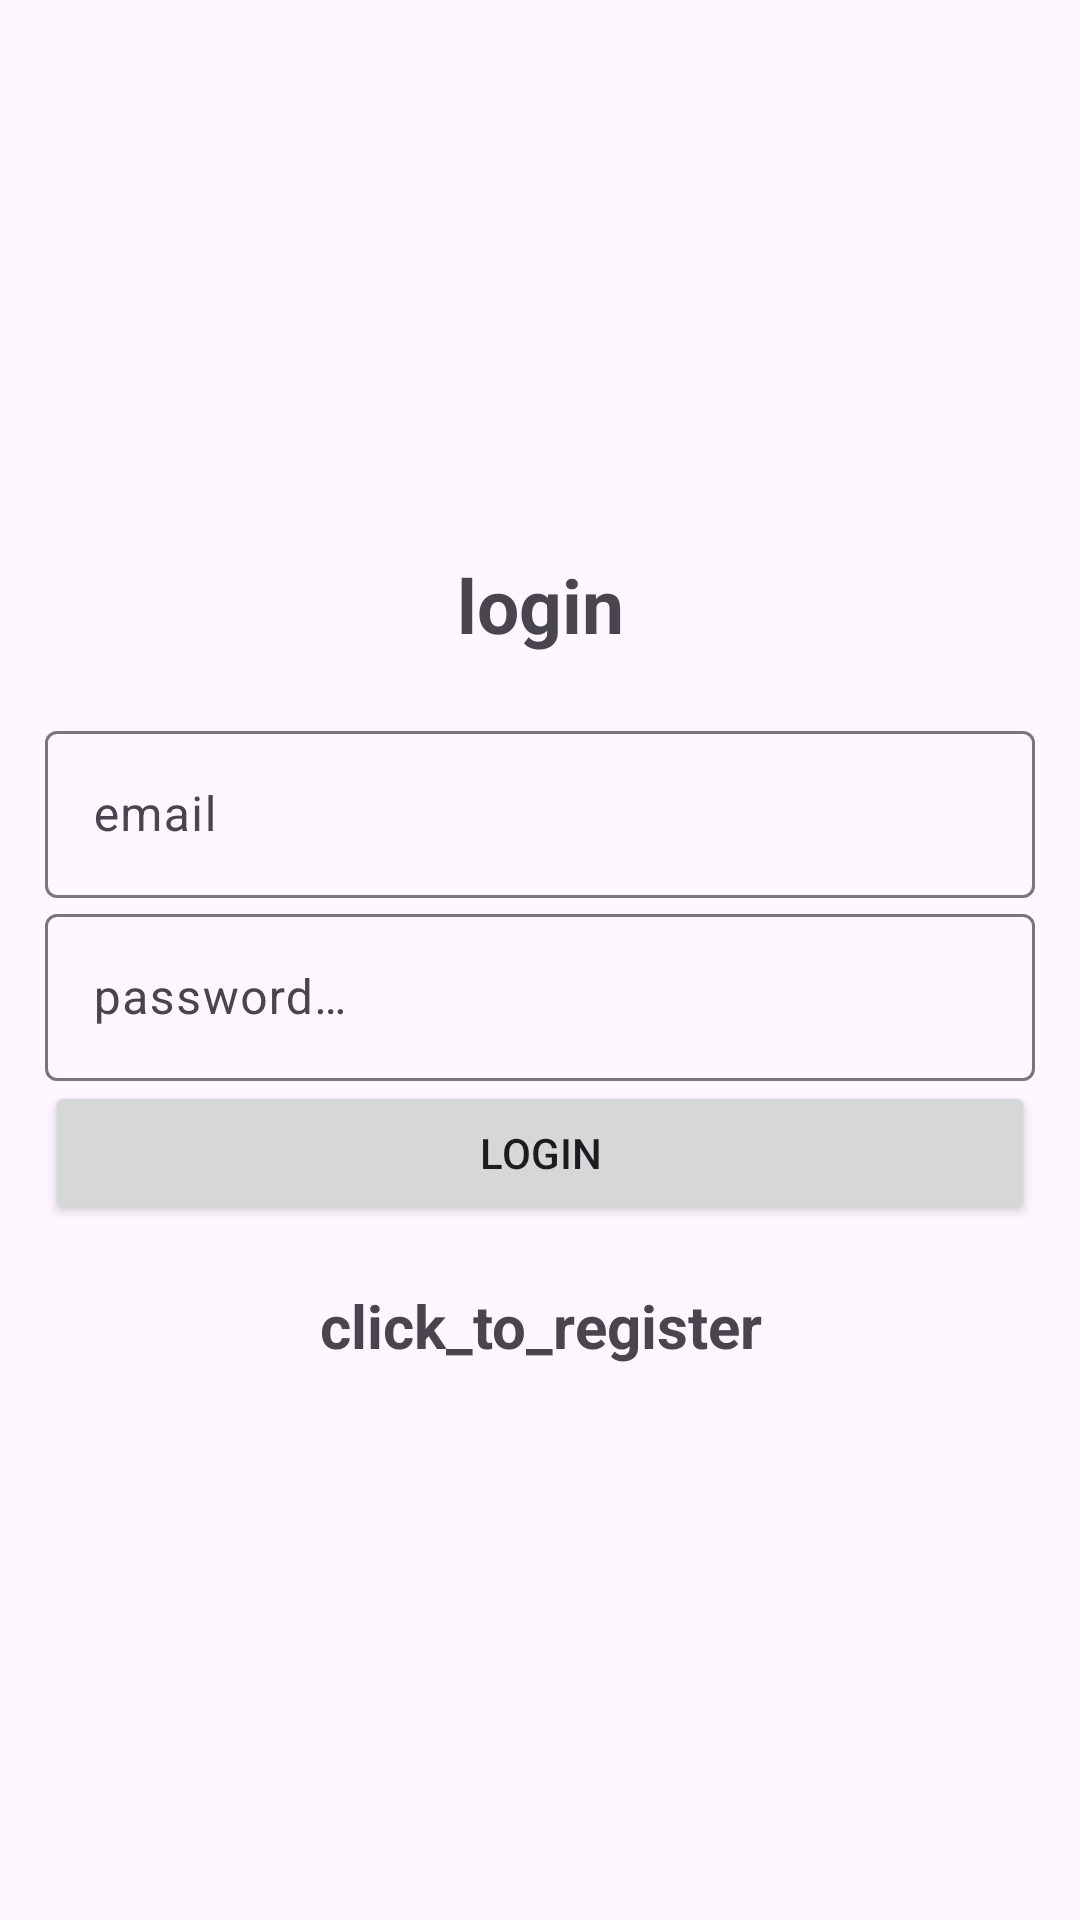

Here is an Android app screen rendered from its layout file. Give the layout XML and the strings, colors and styles it references.
<!-- AndroidManifest.xml: application theme Theme.Material3.Light -->
<!-- res/layout/activity_login.xml -->
<?xml version="1.0" encoding="utf-8"?>
<LinearLayout xmlns:android="http://schemas.android.com/apk/res/android"
    xmlns:app="http://schemas.android.com/apk/res-auto"
    xmlns:tools="http://schemas.android.com/tools"
    android:layout_width="match_parent"
    android:orientation="vertical"
    android:padding="15dp"
    android:gravity="center"
    android:layout_height="match_parent"
    tools:context=".Login">
    <TextView
        android:text="@string/login"
        android:textSize="25sp"
        android:textStyle="bold"
        android:gravity="center"
        android:layout_marginBottom="20dp"
        android:layout_width="match_parent"
        android:layout_height="wrap_content"/>
    <com.google.android.material.textfield.TextInputLayout
        android:layout_width="match_parent"
        android:layout_height="wrap_content">
        <com.google.android.material.textfield.TextInputEditText
            android:id="@+id/email"
            android:hint="@string/email"
            android:layout_width="match_parent"
            android:layout_height="wrap_content"/>
    </com.google.android.material.textfield.TextInputLayout>
    <com.google.android.material.textfield.TextInputLayout
        android:layout_width="match_parent"
        android:layout_height="wrap_content">
        <com.google.android.material.textfield.TextInputEditText
            android:id="@+id/password"
            android:hint="@string/password"
            android:layout_width="match_parent"
            android:layout_height="wrap_content"/>
    </com.google.android.material.textfield.TextInputLayout>
    <ProgressBar
        android:id="@+id/progressBar"
        android:visibility="gone"
        android:layout_width="wrap_content"
        android:layout_height="wrap_content"/>
    <Button
        android:id="@+id/btn_login"
        android:text="@string/login"
        android:layout_width="match_parent"
        android:layout_height="wrap_content"/>
    <TextView
        android:textSize="20sp"
        android:textStyle="bold"
        android:gravity="center"
        android:id="@+id/registerNow"
        android:layout_marginTop="20dp"
        android:text="@string/click_to_register"
        android:layout_width="match_parent"
        android:layout_height="wrap_content"/>
</LinearLayout>
<!-- resources referenced by this layout -->
<resources>
  <string name="click_to_register">click_to_register</string>
  <string name="email">email</string>
  <string name="login">login</string>
  <string name="password">password\n\n</string>
</resources>
